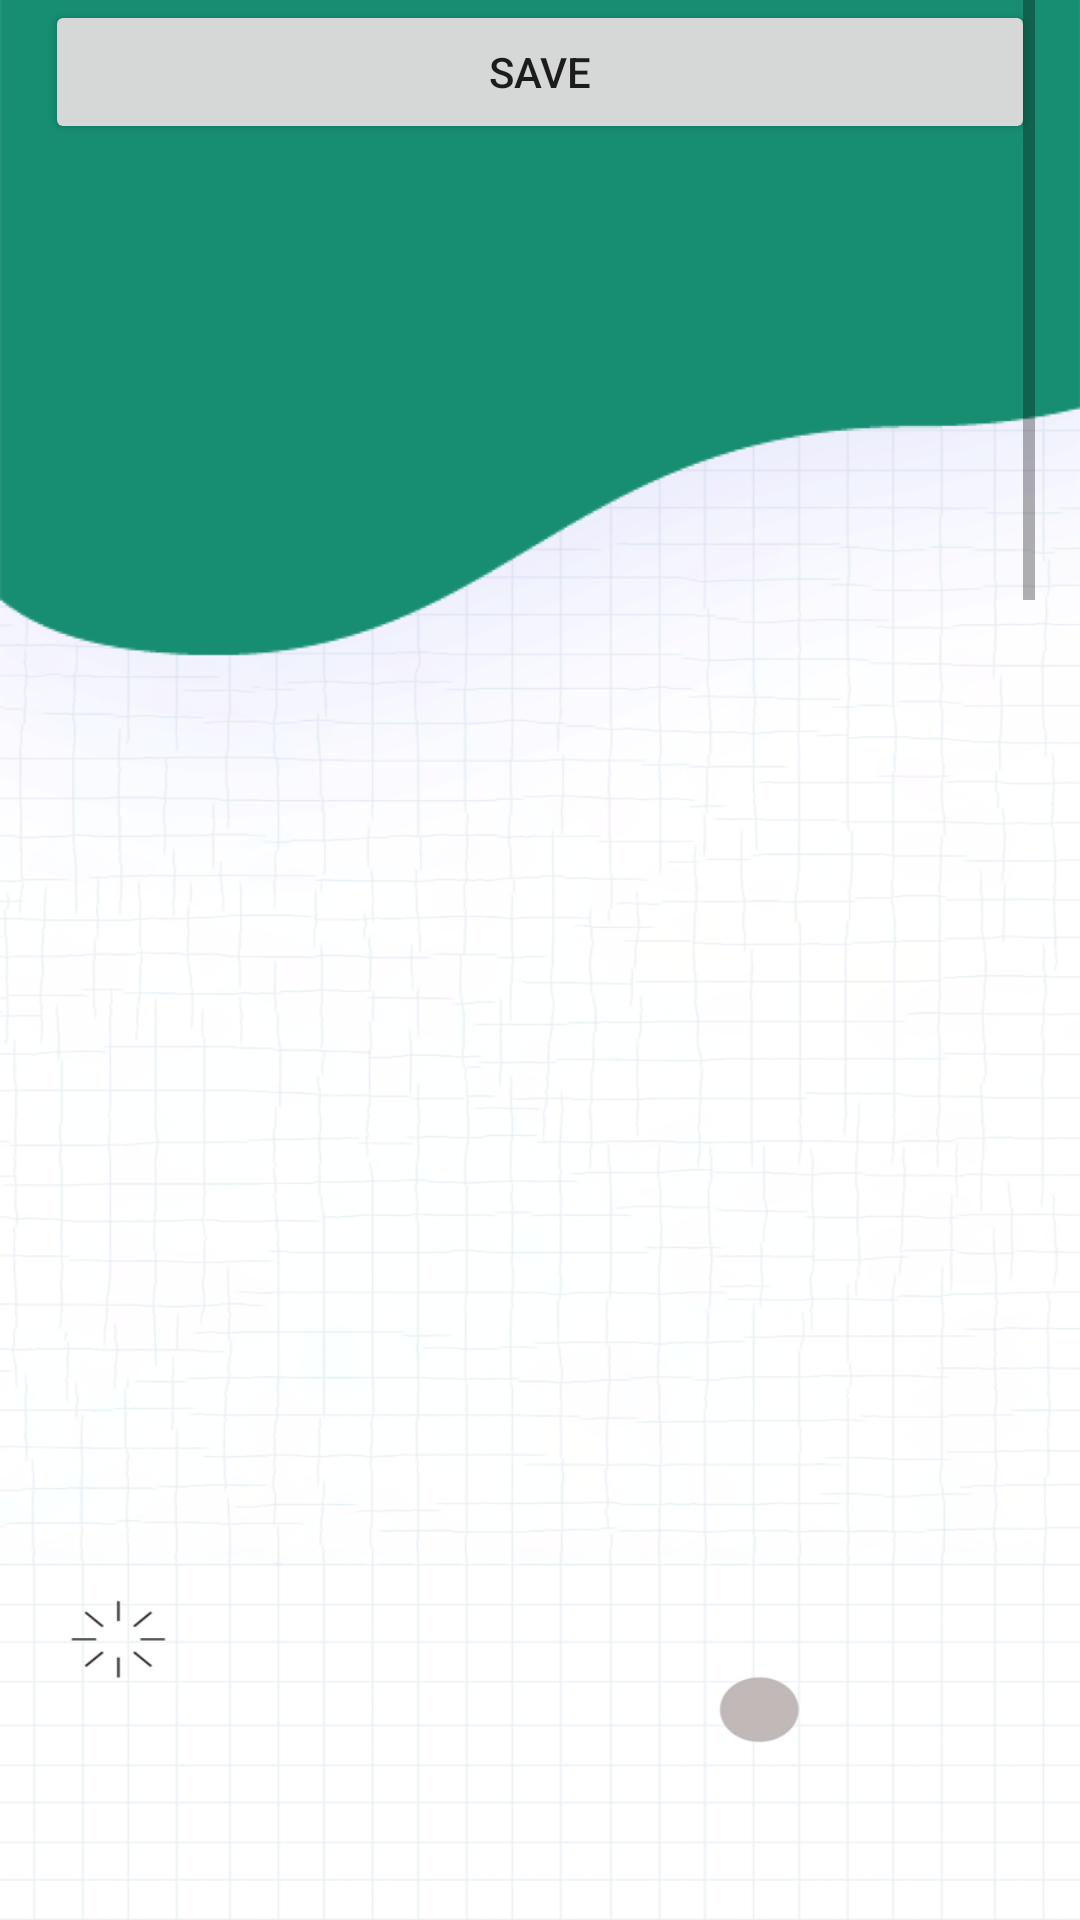

Here is an Android app screen rendered from its layout file. Give the layout XML and the strings, colors and styles it references.
<!-- AndroidManifest.xml: application theme Theme.Hss -->
<!-- res/layout/activity_add_mark.xml -->
<?xml version="1.0" encoding="utf-8"?>
<LinearLayout xmlns:android="http://schemas.android.com/apk/res/android"
    xmlns:app="http://schemas.android.com/apk/res-auto"
    xmlns:tools="http://schemas.android.com/tools"
    android:layout_width="match_parent"
    android:layout_height="match_parent"
    android:background="@drawable/background"
    android:orientation="vertical"
    tools:context=".Screen.AddMarkActivity">
    <ScrollView
        android:id="@+id/scrollView"
        android:layout_width="match_parent"
        android:layout_height="match_parent"
        android:layout_marginLeft="15dp"
        android:layout_marginRight="15dp"
        app:layout_constraintEnd_toEndOf="parent"
        app:layout_constraintStart_toStartOf="parent"
        app:layout_constraintTop_toBottomOf="@+id/button_scrollUp">


        <LinearLayout
            android:layout_width="match_parent"
            android:layout_height="wrap_content"
            android:orientation="vertical">

            <Button
                android:id="@+id/btn_save"
                android:layout_width="match_parent"
                android:layout_height="wrap_content"
                android:text="Save" />

            <ListView
                android:id="@+id/Sem_listview"
                android:layout_width="wrap_content"
                android:layout_height="2000dp" />
        </LinearLayout>
    </ScrollView>



    <com.google.android.material.bottomnavigation.BottomNavigationView
        android:id="@+id/bottom_navigation"
        android:layout_width="match_parent"
        android:layout_height="wrap_content"
        android:layout_marginLeft="20dp"
        android:layout_marginRight="20dp"
        android:background="@xml/duongvien_goctron"
        android:paddingTop="10dp"
        app:menu="@xml/bottom_navigation_menu" />

</LinearLayout>
<!-- resources referenced by this layout -->
<resources>
  <!-- drawable background: png bitmap (drawable, 253288 bytes) -->
  <style name="Theme.Hss" parent="Theme.MaterialComponents.DayNight.DarkActionBar">
          
          <item name="colorPrimary">@color/purple_500</item>
          <item name="colorPrimaryVariant">@color/purple_700</item>
          <item name="colorOnPrimary">@color/white</item>
          
          <item name="colorSecondary">@color/teal_200</item>
          <item name="colorSecondaryVariant">@color/teal_700</item>
          <item name="colorOnSecondary">@color/black</item>
          
          <item name="android:statusBarColor" tools:targetApi="l">?attr/colorPrimaryVariant</item>
          
      </style>
  <color name="purple_500">#FF6200EE</color>
  <color name="purple_700">#FF3700B3</color>
  <color name="white">#FFFFFFFF</color>
  <color name="teal_200">#FF03DAC5</color>
  <color name="teal_700">#FF018786</color>
  <color name="black">#FF000000</color>
</resources>
